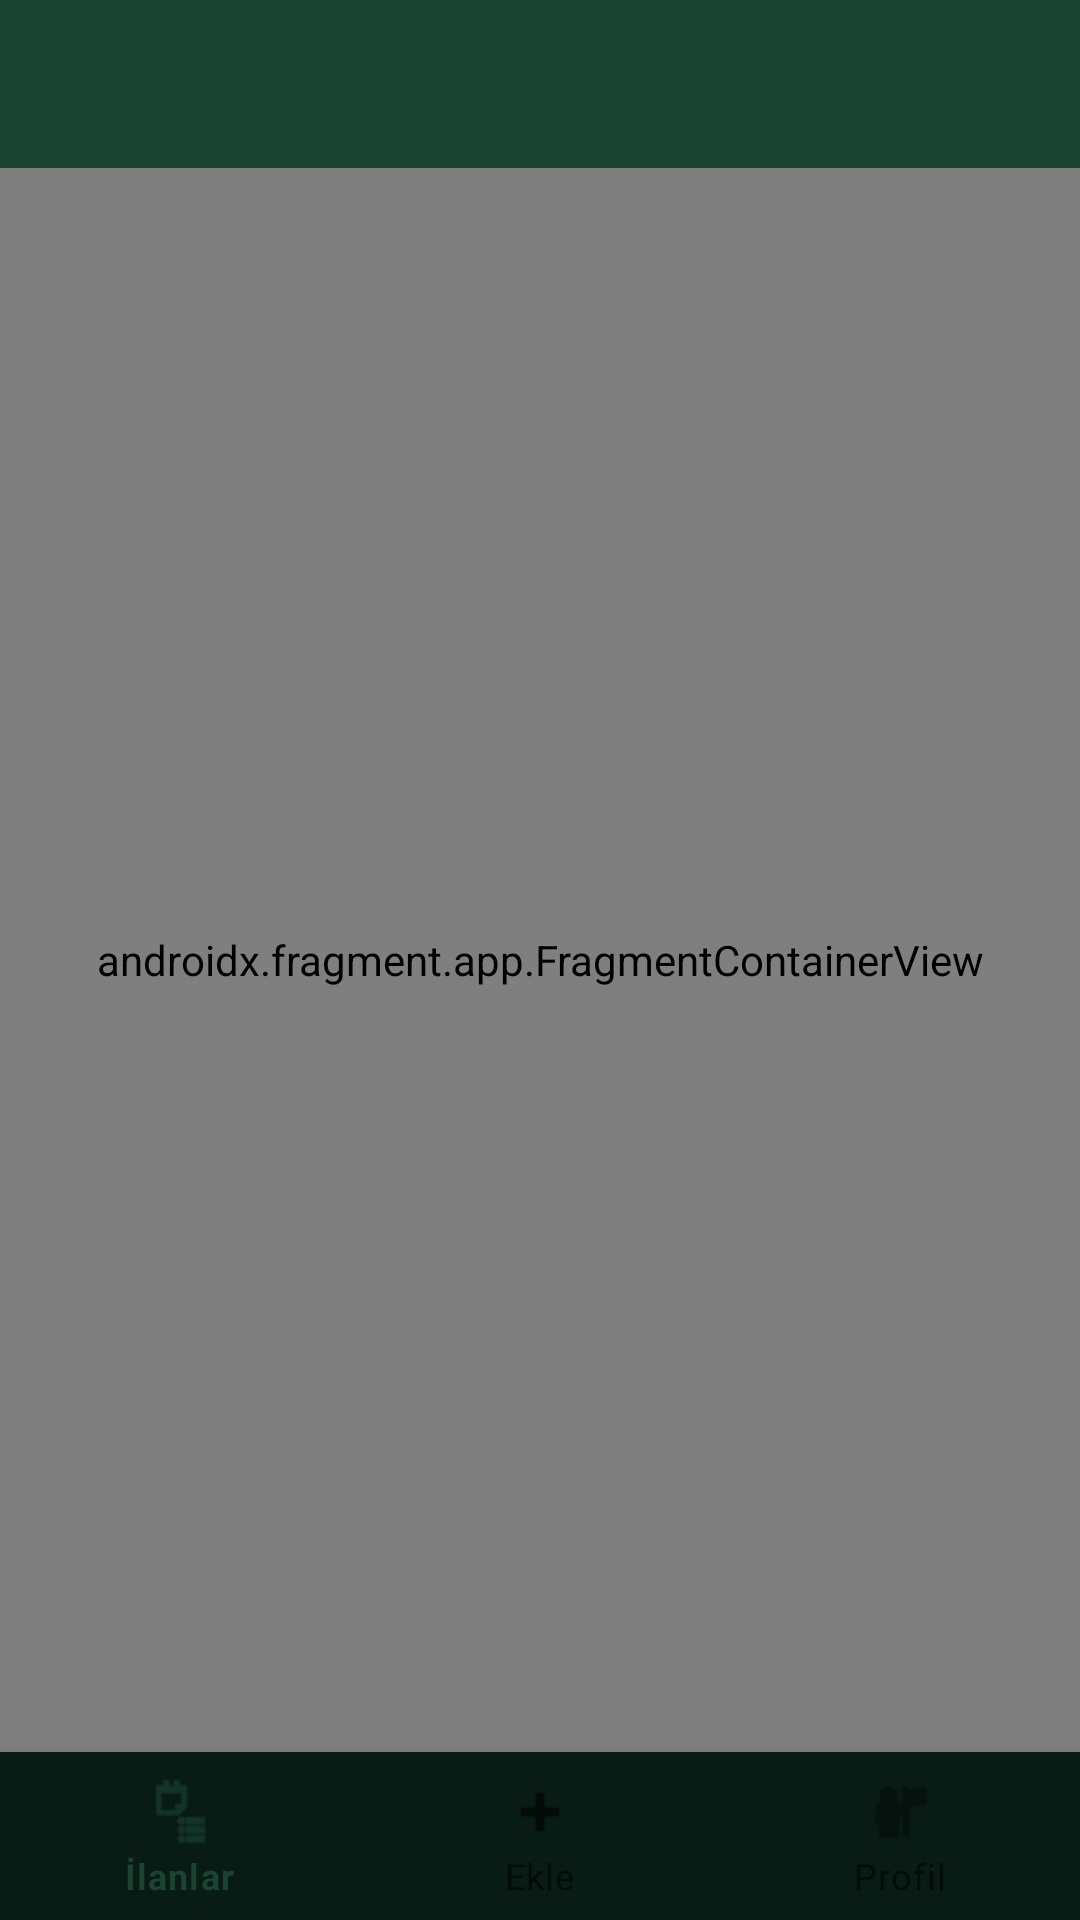

Reconstruct the res/layout file that produces this screen, plus the resources it refers to.
<!-- AndroidManifest.xml: activity theme Theme.Proje -->
<!-- res/layout/activity_main.xml -->
<?xml version="1.0" encoding="utf-8"?>
<androidx.constraintlayout.widget.ConstraintLayout
    xmlns:android="http://schemas.android.com/apk/res/android"
    xmlns:app="http://schemas.android.com/apk/res-auto"
    android:layout_width="match_parent"
    android:layout_height="match_parent">

    <com.google.android.material.appbar.AppBarLayout
        android:id="@+id/appBarLayout"
        android:layout_width="match_parent"
        android:layout_height="wrap_content"
        app:layout_constraintTop_toTopOf="parent">

        <androidx.appcompat.widget.Toolbar
            android:id="@+id/toolbar"
            android:layout_width="match_parent"
            android:layout_height="?attr/actionBarSize"
            android:background="?attr/colorPrimary"
            android:theme="@style/ThemeOverlay.AppCompat.Dark.ActionBar"/>

    </com.google.android.material.appbar.AppBarLayout>

    <androidx.fragment.app.FragmentContainerView
        android:id="@+id/nav_host_fragment"
        android:name="androidx.navigation.fragment.NavHostFragment"
        android:layout_width="0dp"
        android:layout_height="0dp"
        app:defaultNavHost="true"
        app:layout_constraintBottom_toTopOf="@id/bottomNav"
        app:layout_constraintLeft_toLeftOf="parent"
        app:layout_constraintRight_toRightOf="parent"
        app:layout_constraintTop_toBottomOf="@id/appBarLayout"
        app:navGraph="@navigation/nav_graph" />

    <com.google.android.material.bottomnavigation.BottomNavigationView
        android:id="@+id/bottomNav"
        android:layout_width="0dp"
        android:layout_height="wrap_content"
        android:background="?android:attr/windowBackground"
        app:layout_constraintBottom_toBottomOf="parent"
        app:layout_constraintLeft_toLeftOf="parent"
        app:layout_constraintRight_toRightOf="parent"
        app:menu="@menu/bottom_nav_menu" />

</androidx.constraintlayout.widget.ConstraintLayout>
<!-- resources referenced by this layout -->
<resources>
  <style name="Theme.Proje" parent="Base.Theme.Proje" />
  <style name="Base.Theme.Proje" parent="Theme.MaterialComponents.DayNight.NoActionBar">
          <item name="colorPrimary">@color/primaryGreen</item>
          <item name="colorPrimaryVariant">@color/secondaryGreen</item>
          <item name="colorSecondary">@color/accentGreen</item>
          <item name="android:textColor">@color/textWhite</item>
          <item name="android:windowBackground">@color/backgroundDark</item>
      </style>
  <color name="primaryGreen">#1B4332</color>
  <color name="secondaryGreen">#2D6A4F</color>
  <color name="accentGreen">#95D5B2</color>
  <color name="textWhite">#FFFFFF</color>
  <color name="backgroundDark">#081C15</color>
</resources>
